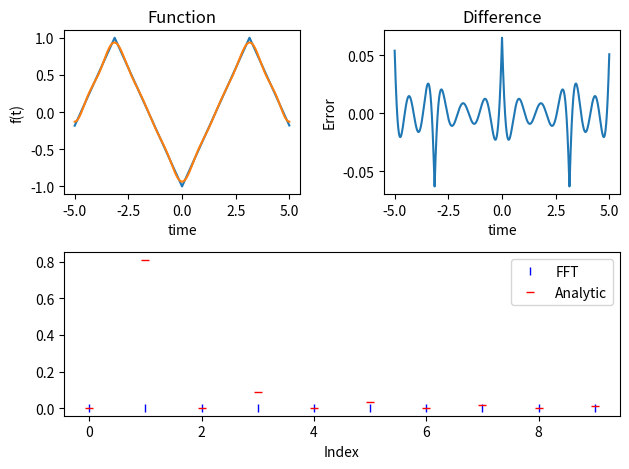

Generate this figure with matplotlib:
# -*- coding: utf-8 -*-
"""
Created on Thu Mar  4 16:03:13 2021

[redacted]
"""

from numpy import linspace,array,zeros,log,exp,sin,cos,sqrt,pi,e, ones, arange, zeros, real, imag, sign
from matplotlib.pyplot import plot,xlabel,ylabel,legend,show, figure, subplot, title, tight_layout, stem

from scipy.fft import fft, fftshift
from scipy import signal


# time dimension

T = 10 # sec
nt = 2**11 # fft likes powers of 2
dt = T/nt # time step

t=arange(-T/2,T/2,dt)  #  -T/2 <= t < +T/2
nfmax = int(nt/2) # number of frequencies resolved by FFT


# frequency dimension

# Create the squar function in array f
f =  1-(4/T)*t*sign(t) # note that t is an array already, sawtooth func
f = signal.sawtooth( t, 0.5) #scipy has a built in triangle wave. 

# take FFT
# use fftshift to shift function one half interval since fft assumes 0<t<T
F = fft(fftshift(f), nt)

# get the coeffs
a = 2*real(F[:nfmax])/nt # form the a coefficients
a[0] = a[0]/2

b = -2*imag(F[:nfmax])/nt # form the b coefficients

p = sqrt(a**2 + b**2) # form power spectrum

# Get the analytic coefficients

# initialize to zeros
aan = zeros(nfmax)
ban = zeros(nfmax)

for n in range(1,nfmax):
    aan[n]=(4/((n*pi)**2)) * (1 - (-1)**n)# found from direct integration
    ban[n] = (2/(n*pi))*(1-(-1)**n)

# Reconstruct the sawtooth by suming fourier series for small n
fr = ones(nt)*a[0] # fill time series with constant term

# Sum the Fourier Series
Nrecon = 10
for n in range(1,Nrecon+1):
    fr += a[n]*cos(n/T * 2*pi*t) + b[n]*sin(n/T*2*pi*t)

## make some plots

subplot(2,2,1)
plot(t,f)
plot(t,fr)
title('Function')
xlabel('time')
ylabel('f(t)')

subplot(2,2,2)
plot(t, fr-f);
title('Difference')
xlabel('time')
ylabel('Error')


subplot(2,1,2)
plot(arange(0,10),b[0:10],'b|',label='FFT')
plot(arange(0,10),aan[0:10],'r_',label='Analytic')
xlabel('Index')
legend()


tight_layout() # prevent squished plot (matplotlib kludge)
